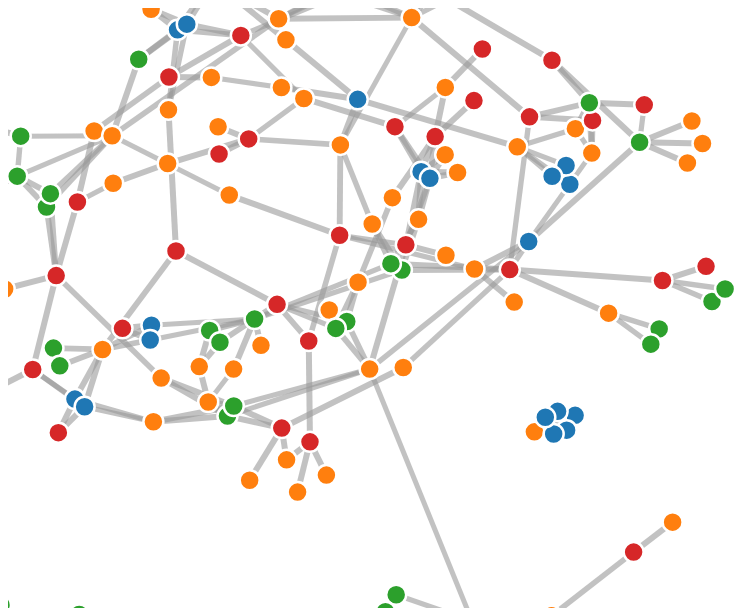
D3 v3 page, settled after 360 driven frames (6 s of simulated time); the page loaded 1 data file(s).



var link_strength_thresh = .8

var width = 800,
    height = 600;

var color = d3.scale.category10();

var force = d3.layout.force()
    .charge(-150)
    .linkDistance( function(d) 
        { 
          if (d.value < link_strength_thresh) return 0; 
            else {return 10+0*(1-d.value)}
        } )    
    .linkStrength( function(d) 
        { 
          if (d.value < link_strength_thresh) return 0; 
            else {return (d.value)}
        } )
    .size([width, height]);


var svg = d3.select("body").append("svg")
    .attr("width", width)
    .attr("height", height);


d3.json("graph_data.json", function(error, graph) {
// d3.json("YEAR/CONFERENCE/graph_data.json", function(error, graph) {

  force
      .nodes(graph.nodes)
      .links(graph.links)
      .start();

  var link = svg.selectAll(".link")
      .data(graph.links)
    .enter().append("line")
      .attr("class", "link")
      .style("stroke-width", function(d) 
        { 
          if (d.value < link_strength_thresh) return 0; 
          else {return d.value*5+1}
        });

  var tooltip = d3.select("body")
      .append("div")
      .attr("id", "tooltip")
      .style("position", "absolute")
      .style("z-index", "10")
      .style("visibility", "hidden")
      .style("font-weight", "bold")
      .style("font-size","20px")
      .style("font-family", "Verdana")
      .text("tooltip");

  var node = svg.selectAll(".node")
      .data(graph.nodes)
      .enter().append("circle")
      .attr("class", "node")
      .attr("r", 10)
      .style("fill", function(d) { return color(d.group); }) 
      .call(force.drag)

  // node.append("title").text(function(d) { return d.name; });
  node.on("mouseover", function(d){
          return tooltip.style("visibility", "visible").text(d.name);})
      .on("mousemove", function(){
          return tooltip.style("top", (d3.event.pageY+5)+"px")
                        .style("left",(d3.event.pageX-200)+"px");})
      .on("mouseout", function(){
          return tooltip.style("visibility", "hidden");});      

  force.on("tick", function() {
    link.attr("x1", function(d) { return d.source.x; })
        .attr("y1", function(d) { return d.source.y; })
        .attr("x2", function(d) { return d.target.x; })
        .attr("y2", function(d) { return d.target.y; });

    node.attr("cx", function(d) { return d.x; })
        .attr("cy", function(d) { return d.y; });
  });
});



### data: graph_data.json
{
 "nodes": [
  {
   "group": 1,
   "name": "Semi-Intrinsic Mean shift on Riemannian …"
  },
  {
   "group": 0,
   "name": "Online Learning of Linear Predictors for…"
  },
  {
   "group": 0,
   "name": "Learning to Efficiently Detect Repeatabl…"
  },
  {
   "group": 0,
   "name": "Effective Use of Frequent Itemset Mining…"
  },
  {
   "group": 1,
   "name": "Attributes for classifier feedback"
  },
  {
   "group": 0,
   "name": "Lie Bodies: A Manifold Representation of…"
  },
  {
   "group": 1,
   "name": "Modeling Complex Temporal Composition of…"
  },
  {
   "group": 3,
   "name": "Object Co-detection"
  },
  "... 248 more items"
 ],
 "links": [
  {
   "source": 1,
   "target": 0,
   "value": 0.005004
  },
  {
   "source": 2,
   "target": 0,
   "value": 0.01747
  },
  {
   "source": 2,
   "target": 1,
   "value": 0.155
  },
  {
   "source": 3,
   "target": 0,
   "value": 0.01452
  },
  {
   "source": 3,
   "target": 1,
   "value": 0.02799
  },
  {
   "source": 3,
   "target": 2,
   "value": 0.01267
  },
  {
   "source": 4,
   "target": 0,
   "value": 0.01666
  },
  {
   "source": 4,
   "target": 1,
   "value": 0.1425
  },
  "... 32,632 more items"
 ]
}